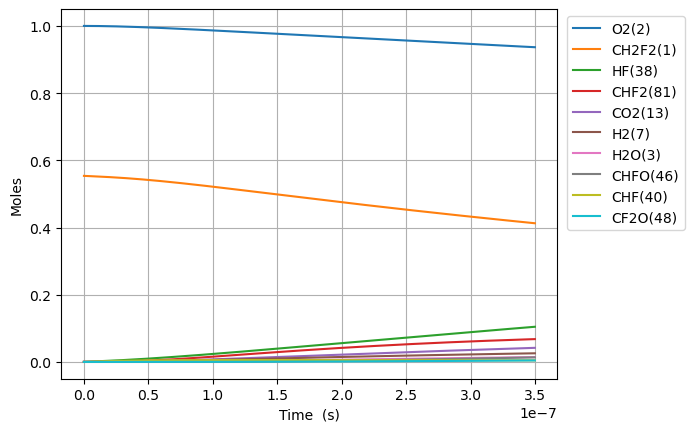

Source data for this figure (header and first rows):
Time (s), Volume (m^3), N2, Ne, CH2F2(1), O2(2), H2O(3), OH(4), HF(38), CHF(40), CHF2(81), FC1OO1(129), [O]C([O])F(131), H(5), CFO2(136), CO2(13), F(37), HO2(10), [O]OC(F)F(168), H2(7), O(6), CF2O(48), CHFO(46), FC(F)C(F)F(179)
0.0, 0.09583, 3.76, 0.0, 0.5537, 1.0, 0.0, 0.0, 0.0, 0.0, 0.0, 0.0, 0.0, 0.0, 0.0, 0.0, 0.0, 0.0, 0.0, 0.0, 0.0, 0.0, 0.0, 0.0
1.0011795418203243e-21, 0.09583, 3.76, 0.0, 0.5537, 1.0, 2.4591747064575014e-47, 9.112864759314797e-34, 1.658152423215826e-16, 1.6581524232157805e-16, 2.3033483967033885e-18, 5.145899802260446e-35, 6.064286101074337e-34, 8.398720523556912e-28, 4.5055259161034506e-30, 1.951366787529114e-43, 2.2280281034672942e-37, 2.303348395868025e-18, 2.1191100415585996e-33, 4.45606096365749e-41, 1.821165079250003e-23, 8.946841318682645e-34, 1.8502926980515933e-33, 2.7619969229512784e-50
2.803302717096908e-21, 0.09583, 3.76, 0.0, 0.5537, 1.0, 2.9195322117616737e-46, 5.504170315149526e-33, 4.642826785004309e-16, 4.642826785004036e-16, 6.449375510769473e-18, 3.108123480624348e-34, 3.662828805012496e-33, 2.366241380993386e-27, 2.7213376533262993e-29, 2.3166626501544202e-42, 1.3457301125305476e-36, 6.449375508430463e-18, 1.2799424651003774e-32, 2.70540370172126e-40, 5.0992622225045393e-23, 5.4038921564843655e-33, 1.1175767896231326e-32, 4.173929749963947e-49
6.407549067650075e-21, 0.09583, 3.76, 0.0, 0.5537, 1.0, 2.8664140386365964e-45, 2.650021072793829e-32, 1.0612175508581268e-15, 1.0612175508579957e-15, 1.4741429738901593e-17, 1.496427662585897e-33, 1.7634943981378124e-32, 5.47737857585856e-27, 1.3102069364026079e-28, 2.2745131275434914e-41, 6.479122795427424e-36, 1.4741429733555322e-17, 6.162372000837163e-32, 1.3167368477397998e-39, 1.1655456511431745e-22, 2.601741455472987e-32, 5.380651165933594e-32, 4.49012315770337e-48
1.361604176875641e-20, 0.09583, 3.76, 0.0, 0.5537, 1.0, 2.535310757026213e-44, 1.1573338252442354e-31, 2.2550872955735147e-15, 2.255087295572942e-15, 3.132553819516564e-17, 6.535292749785884e-33, 7.701643347800161e-32, 1.1933247115947878e-26, 5.722017913448537e-28, 2.0117811032700843e-40, 2.829613330966146e-35, 3.1325538183804975e-17, 2.69126975276367e-31, 5.875312058763018e-39, 2.476784509895867e-22, 1.1362488474727733e-31, 2.3498717265250703e-31, 4.12719676202751e-47
2.803302717096908e-20, 0.09583, 3.76, 0.0, 0.5537, 1.0, 2.1310814568252464e-43, 4.831640902690016e-31, 4.642826785004277e-15, 4.642826785001887e-15, 6.449375510769294e-17, 2.728356075982095e-32, 3.2152844902817935e-31, 2.5779360797561055e-26, 2.38882984071549e-27, 1.6910232362024406e-39, 1.181316376064773e-34, 6.4493755084304e-17, 1.1235521440201935e-30, 2.5571066943572585e-38, 5.099262231270258e-22, 4.743615267166239e-31, 9.810251885065473e-31, 3.530903722337615e-46
5.686699797539442e-20, 0.09583, 3.76, 0.0, 0.5537, 1, 1.74718933546699e-42, 1.9738829645083993e-30, 9.418305763865746e-15, 9.418305763855982e-15, 1.3083018893274442e-16, 1.1146224814661427e-31, 1.3135486262071516e-30, 5.720909456651477e-26, 9.759149355295049e-27, 1.3864030163578955e-38, 4.826132406701931e-34, 1.3083018888530095e-16, 4.5900771142975705e-30, 1.1298799807792078e-37, 1.0344217689495066e-21, 1.9379216169925298e-30, 4.0078079956842245e-30, 2.9194194786116805e-45
1.145349395842451e-19, 0.09583, 3.76, 0.0, 0.5537, 1, 1.4149192270848484e-41, 7.978750565138661e-30, 1.8969263721588466e-14, 1.8969263721548995e-14, 2.6350305658283475e-16, 4.5054822858055585e-31, 5.309573563686718e-30, 1.3501858772724556e-25, 3.944804204774724e-26, 1.1227451075697675e-37, 1.9508561158515042e-33, 2.635030564872905e-16, 1.8553825585678245e-29, 5.256115739146816e-37, 2.0834128667848785e-21, 7.833389022894847e-30, 1.620020071190841e-29, 2.374023435514994e-44
2.2987082280194644e-19, 0.09583, 3.76, 0.0, 0.5537, 1, 1.138850096040306e-40, 3.2082205312209033e-29, 3.8071179637033035e-14, 3.807117963687432e-14, 5.288487918829652e-16, 1.8116346136375582e-30, 2.134956176158957e-29, 3.5043767653931167e-25, 1.5861884208534322e-25, 9.036829391850906e-37, 7.844758871817962e-33, 5.288487916912518e-16, 7.460411664907956e-29, 2.667521804729411e-36, 4.181395087217267e-21, 3.149771273611472e-29, 6.514029455175567e-29, 1.9147359056475422e-43
4.6054258923734915e-19, 0.09583, 3.76, 0.0, 0.5537, 1, 9.138554908588036e-40, 1.2866399408722095e-28, 7.627501146791866e-14, 7.627501146728219e-14, 1.0595402624830247e-15, 7.265465092889631e-30, 8.562129137282803e-29, 1.0204762641203498e-24, 6.361325007674557e-25, 7.251486467262128e-36, 3.146461904127237e-32, 1.0595402620991042e-15, 2.991958752371317e-28, 1.514202838180756e-35, 8.377359627128613e-21, 1.2631991576832117e-28, 2.6124171586043405e-28, 1.538020007220761e-42
9.218861221081547e-19, 0.09583, 3.76, 0.0, 0.5537, 1, 7.321964754837957e-39, 5.153270975417842e-28, 1.5268267512967587e-13, 1.5268267512712665e-13, 2.1209232036823396e-15, 2.9099756986998763e-29, 3.429317628462987e-28, 3.3173550790659546e-24, 2.547848052528596e-24, 5.810013462572971e-35, 1.2605165109111009e-31, 2.120923202914527e-15, 1.198344098087754e-27, 9.624605638774546e-35, 1.6769289103137602e-20, 5.059385442566471e-28, 1.0463294929888327e-27, 1.2329134044757517e-41
1.8445731878497655e-18, 0.09583, 3.76, 0.0, 0.5537, 1, 5.86202415569003e-38, 2.0626514783175065e-27, 3.054980024531343e-13, 3.054980024429307e-13, 4.24368908607775e-15, 1.1647486531005876e-28, 1.3726207499113176e-27, 1.1738319267738518e-23, 1.0198032093392412e-23, 4.6515435068153695e-34, 5.04767706681145e-31, 4.243689084544247e-15, 4.796499365123231e-27, 6.702123349092987e-34, 3.3553149639900824e-20, 2.0250726909357204e-27, 4.188044785250651e-27, 9.87330660348231e-41
3.6899473193329876e-18, 0.09583, 3.76, 0.0, 0.5537, 1, 4.69140136760011e-37, 8.253293497322834e-27, 6.111286570998271e-13, 6.111286570589991e-13, 8.489220850855695e-15, 4.660511864349197e-28, 5.492270861426488e-27, 4.388907387738696e-23, 4.080541192251717e-23, 3.7226485042283964e-33, 2.0215897409942056e-30, 8.48922084779918e-15, 1.9192245173620356e-26, 4.962283086534027e-33, 6.712087705240886e-20, 8.102928543157706e-27, 1.6757634321481195e-26, 7.902646984576308e-40
7.380695582299431e-18, 0.09583, 3.76, 0.0, 0.5537, 1, 3.753834608890973e-36, 3.3018555061049024e-26, 1.2223899663923163e-12, 1.2223899662289772e-12, 1.6980284380360083e-14, 1.8645082973145956e-27, 2.197265932129994e-26, 1.6942588800332016e-22, 1.6324821855460287e-22, 2.978684403438615e-32, 8.102569159499162e-30, 1.6980284374291014e-14, 7.678147780103334e-26, 3.809981980001323e-32, 1.3425635723335565e-19, 3.2416990483490244e-26, 6.704144919826449e-26, 6.323718659303039e-39
1.4762192108232318e-17, 0.09583, 3.76, 0.0, 0.5537, 1, 3.0033539959614064e-35, 1.3208502425856352e-25, 2.44491258497371e-12, 2.4449125843203e-12, 3.396241143916285e-14, 7.45864079931366e-27, 8.789778668684022e-26, 6.654407357011178e-22, 6.530460195881018e-22, 2.383173786453024e-31, 3.2532074654390484e-29, 3.3962411427202583e-14, 3.0715090639924644e-25, 2.984032134520773e-31, 2.6852741901900813e-19, 1.2967851531117544e-25, 2.681876221490768e-25, 5.059615434230438e-38
2.952518516009809e-17, 0.09583, 3.76, 0.0, 0.5537, 1, 2.4027991223431143e-34, 5.283620346714406e-25, 4.889957822122155e-12, 4.88995781950841e-12, 6.792666555594433e-14, 2.983578217002928e-26, 3.5160542318846427e-25, 2.6372353074355202e-21, 2.6122903717242675e-21, 1.9066295386924546e-30, 1.3108691433608443e-28, 6.792666553273729e-14, 1.2286536113829195e-24, 2.361641195593482e-30, 5.370699482856359e-19, 5.187351687823526e-25, 1.072794140679338e-24, 4.047948565636989e-37
5.905117126382964e-17, 0.09583, 3.76, 0.0, 0.5537, 1, 1.9222879028304998e-33, 2.1134946454693747e-24, 9.780048296361675e-12, 9.780048285906485e-12, 1.3585517378621116e-13, 1.193455963443915e-25, 1.406450063172895e-24, 1.0499883944700222e-20, 1.0449374068208141e-20, 1.525339834476995e-29, 5.319850448455209e-28, 1.3585517374265296e-13, 4.9147143678088376e-24, 1.8790785232534037e-29, 1.0741566296024817e-18, 2.074982891209744e-24, 4.2912638669716375e-24, 3.238461342775796e-36
1.1810314347129274e-16, 0.09583, 3.76, 0.0, 0.5537, 1, 1.5378533381032803e-32, 8.454092642160171e-24, 1.9560229244611244e-11, 1.9560229202790052e-11, 2.717121902335603e-13, 4.773875581531998e-25, 5.625855530259338e-24, 4.1901419101938526e-20, 4.1797921365501006e-20, 1.2202863471749023e-28, 2.1889761998008977e-27, 2.717121901578694e-13, 1.9659056908971675e-23, 1.499168916525361e-28, 2.1483364833889176e-18, 8.300015999779163e-24, 1.71652300662212e-23, 2.5908100706923857e-35
2.3620708788621893e-16, 0.09583, 3.76, 0.0, 0.5537, 1, 1.2302975946473274e-31, 3.381676705756946e-23, 3.9120591140192485e-11, 3.9120590972906883e-11, 5.434262230755208e-13, 1.909562477435969e-24, 2.2503520966457774e-23, 1.6740944020745348e-19, 1.6719253506121887e-19, 9.762348664010877e-28, 9.24406677347745e-27, 5.434262229698429e-13, 7.863662324435536e-23, 1.197697541665278e-27, 4.29672215571986e-18, 3.3200232885972465e-23, 6.866126936928302e-23, 2.0726644548512388e-34
4.724149767160713e-16, 0.09583, 3.76, 0.0, 0.5537, 1, 9.842531938419637e-31, 1.352692081496557e-22, 7.824131492768341e-11, 7.82413142585393e-11, 1.0868542885484942e-12, 7.638289593227669e-24, 9.001418787559724e-23, 6.692452796642577e-19, 6.687718347278358e-19, 7.809902034493439e-27, 4.088131005127304e-26, 1.0868542885199517e-12, 3.1454725804587195e-22, 9.575029826197093e-27, 8.593597360590733e-18, 1.328012694481445e-22, 2.746457749368801e-22, 1.6581381225585827e-33
9.44830754375776e-16, 0.09583, 3.76, 0.0, 0.5537, 1, 7.874232398421104e-30, 5.410918879637226e-22, 1.564827624879789e-10, 1.5648275981139913e-10, 2.1737104186506758e-12, 3.055335928971239e-23, 3.600562100731487e-22, 2.6761961002139316e-18, 2.675090690127016e-18, 6.247930786624477e-26, 1.9476507087120671e-25, 2.173710419324817e-12, 1.2581903531201214e-21, 7.657403502795848e-26, 1.7187763220582074e-17, 5.312057546401751e-22, 1.098584488663748e-21, 1.3265131204567543e-32
1.8896623096951853e-15, 0.09583, 3.76, 0.0, 0.5537, 1, 6.299702858066668e-29, 2.164483866783123e-21, 3.129656575498248e-10, 3.1296564684349886e-10, 4.3474226754801775e-12, 1.222148113818168e-22, 1.4402177618946199e-21, 1.0703213929081264e-17, 1.0700369160910897e-17, 4.9983481612351365e-25, 1.0289777857417012e-24, 4.34742267975314e-12, 5.032762380740543e-21, 6.124874424500419e-25, 3.4377756816872366e-17, 2.124824380563409e-21, 4.394340684450412e-21, 1.0612115436246012e-31
3.779325420334004e-15, 0.09583, 3.76, 0.0, 0.5537, 1, 5.040263782526539e-28, 8.658857730450121e-21, 6.25931447438536e-10, 6.2593140461322e-10, 8.694847175641361e-12, 4.888697729437075e-22, 5.760808927331043e-21, 4.280971130767752e-17, 4.280148702819421e-17, 3.99867973107582e-24, 6.115247001516173e-24, 8.694847195884178e-12, 2.013103807058654e-20, 4.899479816156842e-24, 6.876439211715707e-17, 8.499300312715063e-21, 1.7577367813085207e-20, 8.48969651074635e-31
7.558651641611642e-15, 0.09583, 3.76, 0.0, 0.5537, 1, 4.033011176796252e-27, 3.4642792514235593e-20, 1.2518630262760357e-09, 1.251862854974755e-09, 1.7389696121985398e-11, 1.9555623760658965e-21, 2.3042727775101677e-20, 1.712325287066299e-16, 1.7120594955180312e-16, 3.1989439285963296e-23, 4.0455636581752174e-23, 1.738969620924394e-11, 8.052402226677402e-20, 3.919415368350705e-23, 1.3756425996832946e-16, 3.3997207363444346e-20, 7.030947832843661e-20, 6.79175882964362e-30
1.133797786288928e-14, 0.09583, 3.76, 0.0, 0.5537, 1, 1.1533204990380736e-26, 7.362674178423511e-20, 1.8777946041736128e-09, 1.8777942401583892e-09, 2.608454501436406e-11, 4.155692107466425e-21, 4.896504742196679e-20, 3.6386514450159193e-16, 3.638126219465667e-16, 9.146979993113049e-23, 1.0946032528661503e-22, 2.608454520370154e-11, 1.7111334555595725e-19, 1.1206953866123095e-22, 2.063907298898876e-16, 7.224407006501582e-20, 1.4940764241003613e-19, 2.0163035343928876e-29
1.8896630305444558e-14, 0.09583, 3.76, 0.0, 0.5537, 1, 5.302056132679467e-26, 2.036333176854277e-19, 3.1296577562090764e-09, 3.129656749814109e-09, 4.347424258336355e-11, 1.1490135635412063e-20, 1.3536860438231393e-19, 1.0059693757419808e-15, 1.0058346709099759e-15, 4.203611322605863e-22, 4.7009803282574585e-22, 4.347424311700918e-11, 4.730765987389527e-19, 5.150232507811944e-22, 3.441501165727835e-16, 1.9973362179358468e-19, 4.130681633168658e-19, 9.444790769286175e-29
2.5699417503744307e-14, 0.09583, 3.76, 0.0, 0.5537, 1, 1.1937153069116386e-25, 3.6270153090702493e-19, 4.256334590004081e-09, 4.256332797912915e-09, 5.91249702212578e-11, 2.0461552983743135e-20, 2.410450586883559e-19, 1.7913263473479306e-15, 1.7910932491980936e-15, 9.462285726647998e-22, 1.0347928480699781e-21, 5.912497117791437e-11, 8.424075070534521e-19, 1.1593073019824534e-21, 4.682195753706635e-16, 3.5566641757140853e-19, 7.355519756822909e-19, 2.17948134733348e-28
3.2502204702044056e-14, 0.09583, 3.76, 0.0, 0.5537, 1, 2.2566513284038007e-25, 5.663254092165346e-19, 5.383011420584574e-09, 5.383008623105147e-09, 7.47756976748494e-11, 3.194238818836725e-20, 3.7626478478275793e-19, 2.7962786625085323e-15, 2.795921364143672e-15, 1.788433335526185e-21, 1.9266787604034094e-21, 7.47756991741774e-11, 1.3150072396876182e-18, 2.1911600098590955e-21, 5.923801083558074e-16, 5.552003163451736e-19, 1.1482069458299942e-18, 4.196459458768879e-28
3.9304991900343805e-14, 0.09583, 3.76, 0.0, 0.5537, 1, 3.772610642633309e-25, 8.120643591555054e-19, 6.5096882481286204e-09, 6.5096842377385276e-09, 9.042642495442158e-11, 4.5793944872189784e-20, 5.393893488602733e-19, 4.0086619163472754e-15, 4.008156082197326e-15, 2.989298041820155e-21, 3.187475554212939e-21, 9.042642710937984e-11, 1.8851547880133523e-18, 3.662433544411245e-21, 7.166266980436521e-16, 7.959200808316278e-19, 1.6460381164036965e-18, 7.1350128907045045e-28
5.2910566296943304e-14, 0.09583, 3.76, 0.0, 0.5537, 1, 8.056528251551119e-25, 1.3996644081530513e-18, 8.763041896292155e-09, 8.763034986829807e-09, 1.2172787911693108e-10, 7.890434140413797e-20, 9.292694211325378e-19, 6.9064704731699795e-15, 6.905612191308746e-15, 6.381808751628462e-21, 6.7232220472063796e-21, 1.2172788284053948e-10, 3.247904344493683e-18, 7.818858915027353e-21, 9.653162075255746e-16, 1.3712832282828985e-18, 2.835943174956537e-18, 1.5775587960357406e-27
6.65161406935428e-14, 0.09583, 3.76, 0.0, 0.5537, 1, 1.4654100510123827e-24, 2.143170951890002e-18, 1.1016395533231749e-08, 1.1016384957610193e-08, 1.530293326368166e-10, 1.2078050570060309e-19, 1.4222810030085286e-18, 1.0571027052330761e-14, 1.0569726720822185e-14, 1.1604623510003968e-20, 1.2127147174743562e-20, 1.5302933834600095e-10, 4.971225831364541e-18, 1.4217721734991906e-20, 1.2143240492900077e-15, 2.0988861231779144e-18, 4.3406940133731955e-18, 2.9555354113342506e-27
8.01217150901423e-14, 0.09583, 3.76, 0.0, 0.5537, 1, 2.424776860376405e-24, 3.053349367558288e-18, 1.3269749158186108e-08, 1.3269734097288886e-08, 1.8433078547100202e-10, 1.7201914838686676e-19, 2.0254060224240335e-18, 1.505433747018076e-14, 1.505249969890802e-14, 1.9196307603629685e-20, 1.994036817189634e-20, 1.8433079361046122e-10, 7.07957232199538e-18, 2.351885494898338e-20, 1.4636720053834866e-15, 2.989054859509078e-18, 6.181645798189843e-18, 5.0019640560810444e-27
1.0733286388334129e-13, 0.09583, 3.76, 0.0, 0.5537, 1, 5.597241186457355e-24, 5.38433698498747e-18, 1.7776456371463758e-08, 1.777642983651103e-08, 2.4693368904691763e-10, 3.0312522425159493e-19, 3.568116160236876e-18, 2.6523349766081736e-14, 2.6520147426772995e-14, 4.4279768167696753e-20, 4.5590314290227105e-20, 2.4693370340283284e-10, 1.247301239925225e-17, 5.425041513542274e-20, 1.963408647123287e-15, 5.266250422352488e-18, 1.0891096164711126e-17, 1.1895291828181134e-26
1.3454401267654027e-13, 0.09583, 3.76, 0.0, 0.5537, 1, 1.0759700769732065e-23, 8.39521132068409e-18, 2.2283163536052253e-08, 2.2283122199445992e-08, 3.0953658984472575e-10, 4.72297185497541e-19, 5.557960095116105e-18, 4.131847682486441e-14, 4.13135266434559e-14, 8.506214051710937e-20, 8.710302761503141e-20, 3.095366122162344e-10, 1.9430534718370545e-17, 1.0421579504377674e-19, 2.4645297687004312e-15, 8.20385833540625e-18, 1.6966337225317784e-17, 2.3231051463236735e-26
1.8896631026293827e-13, 0.09583, 3.76, 0.0, 0.5537, 1, 2.9641881545041306e-23, 1.646727217503459e-17, 3.12965777190646e-08, 3.129649678973075e-08, 4.347423831254277e-10, 9.25019413557002e-19, 1.0879295930704069e-17, 8.089366498716343e-14, 8.088408264474753e-14, 2.339666648636958e-19, 2.379582517636737e-19, 4.347424269044401e-10, 3.80407663740017e-17, 2.866490566192505e-19, 3.47093749447216e-15, 1.6061629797902044e-17, 3.3216911344513365e-17, 6.496414473130213e-26
2.9781090543573423e-13, 0.09583, 3.76, 0.0, 0.5537, 1, 1.1836820842073022e-22, 4.087266435843832e-17, 4.932340550040914e-08, 4.932320542654548e-08, 6.851539365862529e-10, 2.2886660340677247e-18, 2.6884613681828033e-17, 1.999849523022486e-13, 1.9996165021292879e-13, 9.30995478464786e-19, 9.408296050339908e-19, 6.851540445277412e-10, 9.404151201000829e-17, 1.1406257193891205e-18, 5.500475115616129e-15, 3.9707693846217517e-17, 8.211899984951618e-17, 2.614410267729798e-25
5.155000957813262e-13, 0.09583, 3.76, 0.0, 0.5537, 1, 6.368445205352125e-22, 1.2321258545989963e-16, 8.537705872428642e-08, 8.53764605195054e-08, 1.185976912396445e-09, 6.854263923411751e-18, 8.031321978395504e-17, 5.979349727918873e-13, 5.978671416244861e-13, 4.971709905021558e-18, 5.0007421154773144e-18, 1.1859772327739125e-09, 2.8115769046909657e-16, 6.0911599708511596e-18, 9.626923639757131e-15, 1.1872318940089155e-16, 2.455292255748512e-16, 1.4036253072803803e-24
9.508784764725101e-13, 0.09583, 3.76, 0.0, 0.5537, 1, 4.1626414868121925e-21, 4.2585978803382027e-16, 1.574843558167553e-07, 1.5748232198535746e-07, 2.1876223499066087e-09, 2.3381839207852517e-17, 2.725767021638253e-16, 2.032888152208211e-12, 2.0326687486113444e-12, 3.201175397498516e-17, 3.210564262890939e-17, 2.187623421374148e-09, 9.557753531403405e-16, 3.9219440404114763e-17, 1.815315901839482e-14, 4.036485582130068e-16, 8.347728309991509e-16, 9.05499995961521e-24
1e-12, 0.09583, 3.76, 0.0, 0.5537, 1, 4.967328631885983e-21, 4.721987839772507e-16, 1.656198538267354e-07, 1.656176045049784e-07, 2.30063285783533e-09, 2.5872837350445025e-17, 3.013733212085303e-16, 2.2482741017547546e-12, 2.2480333427310243e-12, 3.8050982123325893e-17, 3.815327333127082e-17, 2.3006340396373247e-09, 1.0570197086314823e-15, 4.6618385122392146e-17, 1.9138653475714444e-14, 4.464167519399433e-16, 9.232194577720532e-16, 1.0764287114724082e-23
1.821635237854878e-12, 0.09583, 3.76, 0.0, 0.5537, 1, 3.065869466977281e-20, 1.6138271266625164e-15, 3.016989125804939e-07, 3.016914500733316e-07, 4.190911251209997e-09, 8.63655111519569e-17, 9.96614467912702e-16, 7.458858468652148e-12, 7.458132616280577e-12, 2.2890350217108976e-16, 2.291789600745558e-16, 4.1909150478876424e-09, 3.5059574021105886e-15, 2.804400398532733e-16, 3.6329737849402987e-14, 1.4810810247047755e-15, 3.062937994332578e-15, 6.478748226521696e-23
2.6923919992372457e-12, 0.09583, 3.76, 0.0, 0.5537, 1, 9.611623369411986e-20, 3.618901843039413e-15, 4.4591341944936825e-07, 4.4589711842488995e-07, 6.19419762892084e-09, 1.896987913435171e-16, 2.1705889376814347e-15, 1.6292712656619665e-11, 1.629127031543845e-11, 7.036458760308937e-16, 7.040682531651126e-16, 6.194205674638009e-09, 7.656622587029432e-15, 8.620625938447652e-16, 5.6045271603078e-14, 3.2352931881209033e-15, 6.690651573001541e-15, 1.9918068542729036e-22
3.5631487606196136e-12, 0.09583, 3.76, 0.0, 0.5537, 1, 2.1959956812358654e-19, 6.497261177739856e-15, 5.901278764235166e-07, 5.900993271171439e-07, 8.197481634011596e-09, 3.3399964744879437e-16, 3.790687773470399e-15, 2.8534169358270234e-11, 2.8531885753009792e-11, 1.5783955257777484e-15, 1.5787413653687255e-15, 8.197495303235842e-09, 1.3406682888264808e-14, 1.9337383890638063e-15, 7.73558443320835e-14, 5.666290757602205e-15, 1.1717882581496351e-14, 4.468205677651348e-22
4.433905522001981e-12, 0.09583, 3.76, 0.0, 0.5537, 1, 4.220371194479084e-19, 1.0306978872165898e-14, 7.343422835031533e-07, 7.342980762304385e-07, 1.0200763422616217e-08, 5.199017538872693e-16, 5.853000857334172e-15, 4.418293706993428e-11, 4.417977556552543e-11, 2.979435940935038e-15, 2.979223917551389e-15, 1.0200783935346277e-08, 2.075501400736661e-14, 3.650170654361308e-15, 1.003194318476698e-13, 8.77407955588476e-15, 1.814459872740071e-14, 8.434633291619597e-22
6.175419044766717e-12, 0.09583, 3.76, 0.0, 0.5537, 1, 1.1484275015876325e-18, 2.0935800761362614e-14, 1.022770947980063e-06, 1.0226851960189937e-06, 1.4207320929612527e-08, 1.018829599741195e-15, 1.1289950268942685e-14, 8.570132366769258e-11, 8.569662322543021e-11, 7.828607422042138e-15, 7.82451726242153e-15, 1.4207358216278664e-08, 4.0242324171335734e-14, 9.590872419748466e-15, 1.5142059090410968e-13, 1.7020052495428974e-14, 3.519636628549827e-14, 2.2163405060460054e-21
7.916932567531452e-12, 0.09583, 3.76, 0.0, 0.5537, 1, 2.4656013952656596e-18, 3.597107790493519e-14, 1.3111994128829984e-06, 1.3110584784369415e-06, 1.821387140317289e-08, 1.6914704089130682e-15, 1.8450643727193285e-14, 1.4084553229329148e-10, 1.4084017990067298e-10, 1.6263914432577024e-14, 1.624948067781696e-14, 1.821392853078857e-08, 6.610954977011552e-14, 1.9924770233591147e-14, 2.0981364641984644e-13, 2.797325911133526e-14, 5.784569434463512e-14, 4.604599584744001e-21
9.658446090296188e-12, 0.09583, 3.76, 0.0, 0.5537, 1, 4.5946137391200366e-18, 5.590304051287089e-14, 1.5996276782160806e-06, 1.599417924165015e-06, 2.22204161636291e-08, 2.5429898036757143e-15, 2.7303178846434593e-14, 2.0961309885073185e-10, 2.0960872541282102e-10, 2.935147810544532e-14, 2.931578137661578e-14, 2.2220494892932192e-08, 9.834722597000031e-14, 3.595777628783299e-14, 2.75987948157165e-13, 4.163374967889373e-14, 8.60923090978818e-14, 8.310171813726295e-21
1e-11, 0.09583, 3.76, 0.0, 0.5537, 1, 5.128525210793399e-18, 6.042827842235084e-14, 1.6561955771387271e-06, 1.6559707263533697e-06, 2.300619820802611e-08, 2.731405697599389e-15, 2.923516528763438e-14, 2.246978605687866e-10, 2.2469393374445236e-10, 3.255471737207044e-14, 3.251307175897332e-14, 2.3006281269162654e-08, 1.0541624892258423e-13, 3.9881886184894334e-14, 2.8992071976078104e-13, 4.4630464804363335e-14, 9.228867893809211e-14, 9.2171471160531e-21
1.1399959613060923e-11, 0.09583, 3.76, 0.0, 0.5537, 1, 7.781607524629296e-18, 8.121769443837452e-14, 1.888055743984778e-06, 1.887763533878407e-06, 2.6226956521346443e-08, 3.578399488615904e-15, 3.7816586978460644e-14, 2.920015796200776e-10, 2.9200055347636833e-10, 4.8148291511667685e-14, 4.807461374910499e-14, 2.6227057316644234e-08, 1.3694598580839173e-13, 5.898453879039745e-14, 3.504285966842817e-13, 5.800157495765158e-14, 1.1993593884744604e-13, 1.363244488818133e-20
1.4882986658590395e-11, 0.09583, 3.76, 0.0, 0.5537, 1, 1.8462910756695375e-17, 1.498591699505187e-13, 2.464911276859673e-06, 2.4644132478516967e-06, 3.424002906439047e-08, 6.2193721230397275e-15, 6.371169853165499e-14, 4.976319063672217e-10, 4.976475077768656e-10, 1.069242156972699e-13, 1.0669250242588871e-13, 3.4240170402217654e-08, 2.331909438200623e-13, 1.3098492780954352e-13, 5.259693284971333e-13, 9.885943107106958e-14, 2.0441320008849355e-13, 3.027581875815364e-20
1.7809850547870776e-11, 0.09583, 3.76, 0.0, 0.5537, 1, 3.329683857271904e-17, 2.283940363844149e-13, 2.9496549945578274e-06, 2.9489418406682946e-06, 4.097358711894802e-08, 9.048999347372555e-15, 9.035154276344494e-14, 7.125348891000304e-10, 7.125781682871745e-10, 1.831209124161718e-13, 1.8263121110733215e-13, 4.097375271914166e-08, 3.336612667100693e-13, 2.243226949596673e-13, 7.032445316060421e-13, 1.415672224720686e-13, 2.927100894618268e-13, 5.185370512887494e-20
2.0736714437151157e-11, 0.09583, 3.76, 0.0, 0.5537, 1, 5.5175806746831224e-17, 3.2835272191383444e-13, 3.434398148689957e-06, 3.433431361426336e-06, 4.7707149555401525e-08, 1.2458697916594354e-14, 1.2130723889812394e-13, 9.658797141983686e-10, 9.659667961730139e-10, 2.8897346885270117e-13, 2.880580464581581e-13, 4.770732409004158e-08, 4.519795424044658e-13, 3.5398374174836126e-13, 9.100759487009726e-13, 1.9192273494799137e-13, 3.968126211592409e-13, 8.183172356309191e-20
2.366357832643154e-11, 0.09583, 3.76, 0.0, 0.5537, 1, 8.586606582742045e-17, 4.519717271442644e-13, 3.9191407393135275e-06, 3.9178818132349265e-06, 5.4440722436749896e-08, 1.6469146515545202e-14, 1.5645063395757004e-13, 1.2576551224836577e-09, 1.2578055240691652e-09, 4.293473302887448e-13, 4.277794500046656e-13, 5.444088457903176e-08, 5.881030493990206e-13, 5.259255183025934e-13, 1.1486951547576298e-12, 2.499262248210864e-13, 5.167195414736325e-13, 1.2158900338724382e-19
2.95173061049923e-11, 0.09583, 3.76, 0.0, 0.5537, 1, 1.8194574841657083e-16, 7.791350349903786e-13, 4.888624230325757e-06, 4.886665522442199e-06, 6.790792384385246e-08, 2.6370811489464896e-14, 2.3881318819894686e-13, 1.956452635537588e-09, 1.9568017883013768e-09, 8.331197405274615e-13, 8.292697505273801e-13, 6.790797316767284e-08, 9.135956257411189e-13, 1.0204761376457111e-12, 1.7302201330081859e-12, 3.8887820509154696e-13, 8.039415277505583e-13, 2.359595913742891e-19
3.537103388355306e-11, 0.09583, 3.76, 0.0, 0.5537, 1, 3.3920571124954254e-16, 1.227771807013349e-12, 5.858105468233653e-06, 5.855292993169955e-06, 8.137524001626675e-08, 3.8907309896620637e-14, 3.3648694370295856e-13, 2.8088373040937052e-09, 2.8095039554551055e-09, 1.433360360635799e-12, 1.4253727324271285e-12, 8.13750189978026e-08, 1.3097994307492841e-12, 1.7556216321967436e-12, 2.4656636716277663e-12, 5.584253410379538e-13, 1.1543660026466681e-12, 4.0600414292567376e-19
4.122476166211382e-11, 0.09583, 3.76, 0.0, 0.5537, 1, 5.780980334781065e-16, 1.8157632349149626e-12, 6.8275844538169725e-06, 6.8237642502987844e-06, 9.484271975570793e-08, 5.4222900663147485e-14, 4.485741935087891e-13, 3.814718983678613e-09, 3.815848982082321e-09, 2.2689829872545386e-12, 2.254209872558504e-12, 9.484202258192242e-08, 1.7763766937408908e-12, 2.7789902154799696e-12, 3.3728599959650916e-12, 7.585699104355894e-13, 1.5679829103995564e-12, 6.427638429998223e-19
4.7078489440674585e-11, 0.09583, 3.76, 0.0, 0.5537, 1, 9.219583029733146e-16, 2.560981184510452e-12, 7.797061188000765e-06, 7.792079318706675e-06, 1.0831041198721189e-07, 7.245292876495027e-14, 5.742309304287956e-13, 4.974007523492357e-09, 4.975773796467664e-09, 3.378887410683637e-12, 3.353743245246498e-12, 1.0830898443221926e-07, 2.312991544187102e-12, 4.138184080289749e-12, 4.4696305642939356e-12, 9.893142948731665e-13, 2.044782186664561e-12, 9.572811425291852e-19
5.293221721923535e-11, 0.09583, 3.76, 0.0, 0.5537, 1, 1.3969886616481863e-15, 3.4812872528658093e-12, 8.766535671853993e-06, 8.760238223267633e-06, 1.217783657552195e-07, 9.37243967783306e-14, 7.126634067714346e-13, 6.2866127741173236e-09, 6.289215304953539e-09, 4.8019573279015e-12, 4.761774809795792e-12, 1.217759050605388e-07, 2.9193100123157144e-12, 5.880776894451979e-12, 5.773783147830977e-12, 1.250660979454546e-12, 2.5847537596973558e-12, 1.3605993087623271e-18
6.463967277635687e-11, 0.09583, 3.76, 0.0, 0.5537, 1, 2.8588053024557532e-15, 5.918560752333585e-12, 1.0705477893515305e-05, 1.0696087640324442e-05, 1.4871525463097198e-07, 1.458641942735906e-13, 1.0248942824776123e-12, 9.371412841139903e-09, 9.376395949395649e-09, 8.743050279598737e-12, 8.653791047393518e-12, 1.487096246969934e-07, 4.339730799124155e-12, 1.0706317014339305e-11, 9.075400051803845e-12, 1.865171677543875e-12, 3.854173479045875e-12, 2.4778156965731934e-18
7.634712833347839e-11, 0.09583, 3.76, 0.0, 0.5537, 1, 5.229769176078995e-15, 9.270270432912179e-12, 1.2644411130174826e-05, 1.2631312700378373e-05, 1.756537810680026e-07, 2.1151125856206777e-13, 1.3798028399392755e-12, 1.3068398121933583e-08, 1.3076885833167284e-08, 1.440300642522341e-11, 1.4229525032188507e-11, 1.7564318557921785e-07, 6.035004607594489e-12, 1.763562787025317e-11, 1.3419899355257696e-11, 2.602123943968324e-12, 5.37616136936862e-12, 4.082779719977946e-18
8.805458389059992e-11, 0.09583, 3.76, 0.0, 0.5537, 1, 8.82141036092215e-15, 1.3678938650513052e-11, 1.4583335395448816e-05, 1.4565913602273263e-05, 2.0259434160118403e-07, 2.914305261757848e-13, 1.7725519096282141e-12, 1.7376847725097626e-08, 1.7390179673824847e-08, 2.2092311516239812e-11, 2.1785740383350954e-11, 2.0257659178969107e-07, 8.002526604067694e-12, 2.7048270510198694e-11, 1.894925141502729e-11, 3.4615413781148667e-12, 7.1506366458807165e-12, 6.263880383989197e-18
... 311 more rows
